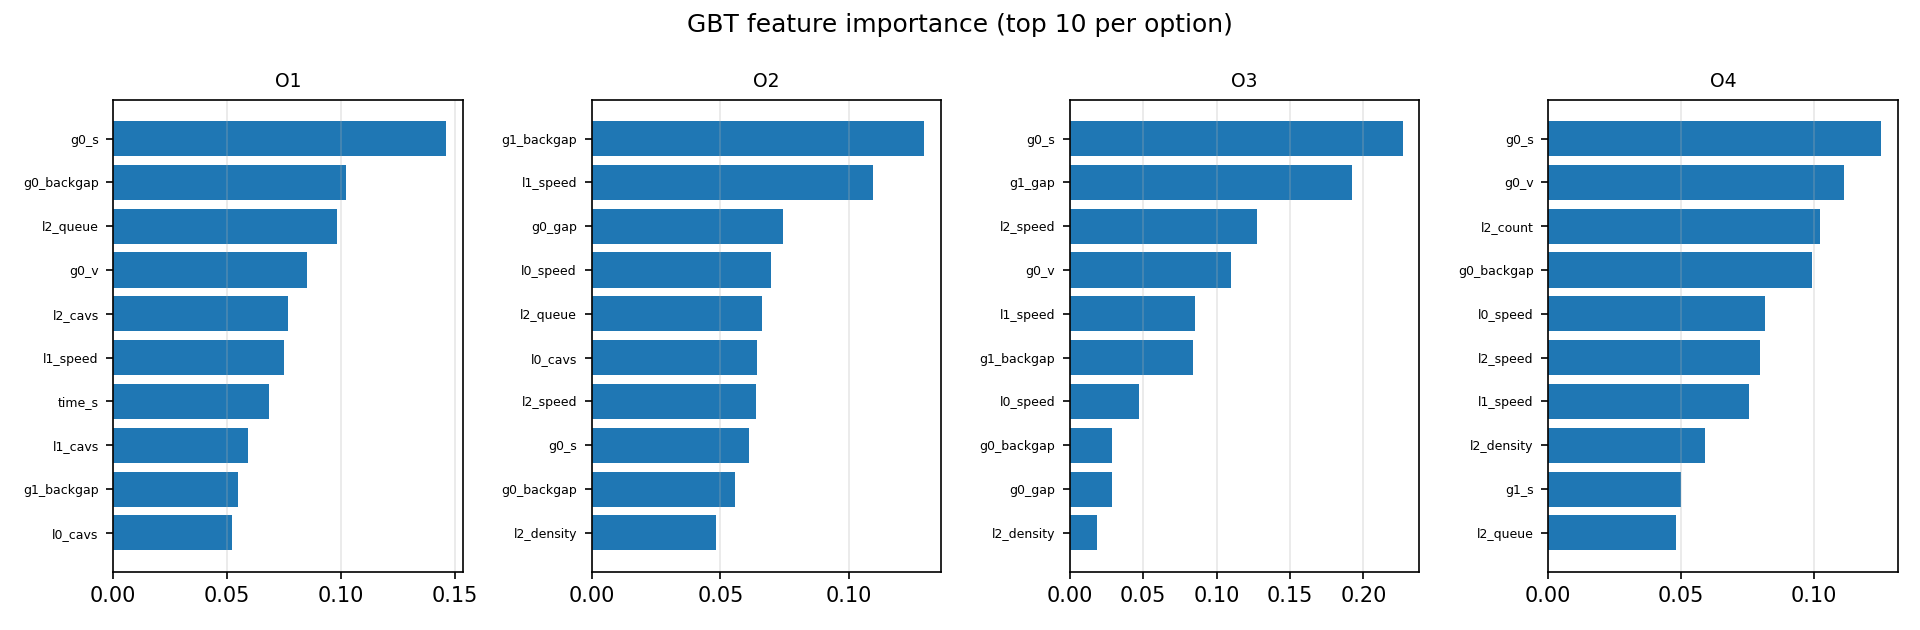

Data behind this chart, as committed beside it:
option, feature, importance
O1, g0_backgap, 0.1022
O1, g0_gap, 0.0274
O1, g0_lane, 0.0
O1, g0_s, 0.1462
O1, g0_v, 0.08532
O1, g1_backgap, 0.05471
O1, g1_gap, 0.01321
O1, g1_lane, 0.002212
O1, g1_s, 0.04072
O1, g1_v, 0.01765
O1, group_size, 0.0
O1, l0_cavs, 0.05201
O1, l0_count, 0.0
O1, l0_density, 0.0
O1, l0_queue, 0.0
O1, l0_speed, 0.002054
O1, l1_cavs, 0.059
O1, l1_count, 0.02949
O1, l1_density, 0.0244
O1, l1_queue, 0.002902
O1, l1_speed, 0.07498
O1, l2_cavs, 0.07675
O1, l2_count, 0.01617
O1, l2_density, 0.0
O1, l2_queue, 0.09842
O1, l2_speed, 0.005673
O1, ramp_present, 0.0
O1, setting, 0.0
O1, time_s, 0.06857
O2, g0_backgap, 0.05572
O2, g0_gap, 0.07428
O2, g0_lane, 0.0
O2, g0_s, 0.06116
O2, g0_v, 0.002885
O2, g1_backgap, 0.1291
O2, g1_gap, 0.00143
O2, g1_lane, 0.0
O2, g1_s, 0.04361
O2, g1_v, 0.04076
O2, group_size, 0.0
O2, l0_cavs, 0.06424
O2, l0_count, 0.001702
O2, l0_density, 0.002027
O2, l0_queue, 0.0
O2, l0_speed, 0.0697
O2, l1_cavs, 0.0
O2, l1_count, 0.03233
O2, l1_density, 0.0264
O2, l1_queue, 0.02325
O2, l1_speed, 0.1091
O2, l2_cavs, 0.0
O2, l2_count, 0.03295
O2, l2_density, 0.04819
O2, l2_queue, 0.0663
O2, l2_speed, 0.06377
O2, ramp_present, 0.0
O2, setting, 0.005005
O2, time_s, 0.04605
O3, g0_backgap, 0.02901
O3, g0_gap, 0.02873
... 56 more rows
